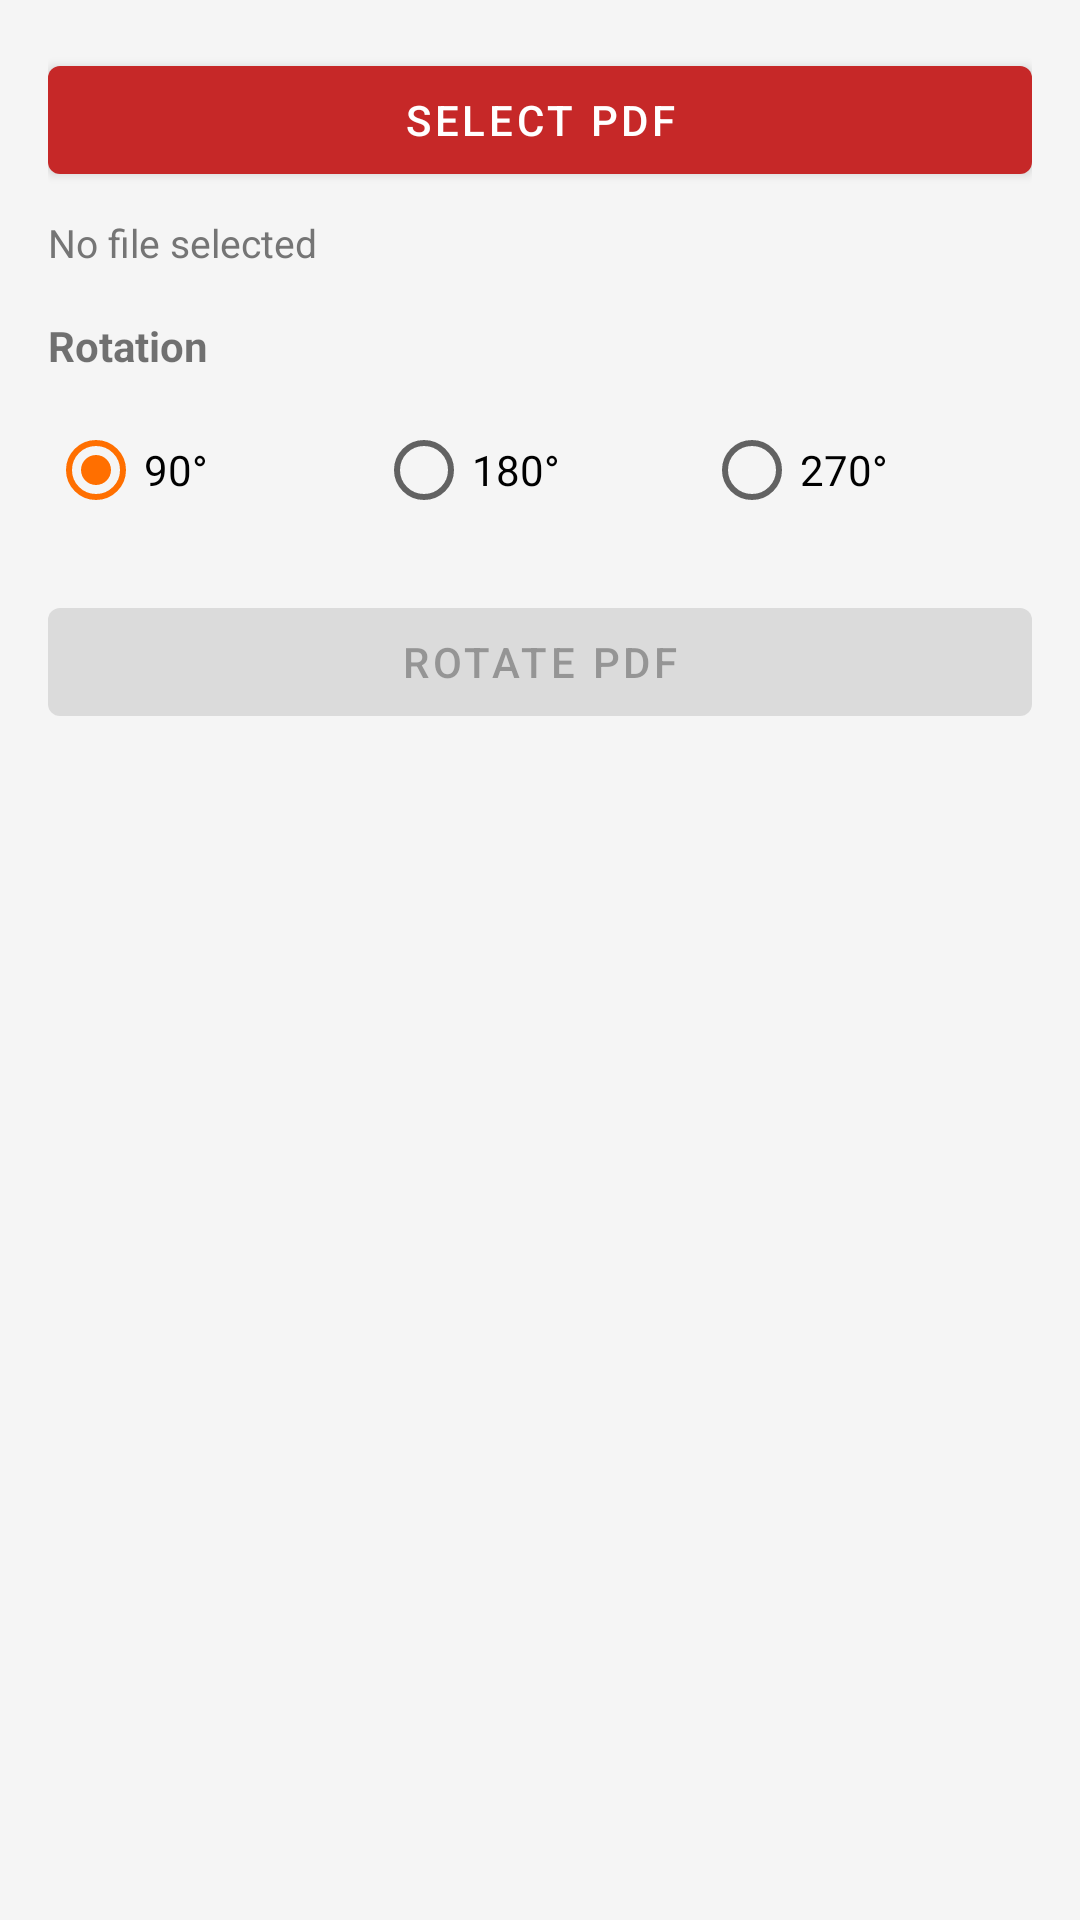

Produce the Android XML layout that renders to this screen, including the resource entries it uses.
<!-- AndroidManifest.xml: application theme Theme.PDFToolsApp -->
<!-- res/layout/activity_rotate_pdf.xml -->
<?xml version="1.0" encoding="utf-8"?>
<LinearLayout
    xmlns:android="http://schemas.android.com/apk/res/android"
    android:layout_width="match_parent"
    android:layout_height="match_parent"
    android:orientation="vertical"
    android:padding="16dp">

    <com.google.android.material.button.MaterialButton
        android:id="@+id/btnSelectFile"
        android:layout_width="match_parent"
        android:layout_height="wrap_content"
        android:text="@string/btn_select_pdf" />

    <TextView
        android:id="@+id/tvSelectedFile"
        android:layout_width="match_parent"
        android:layout_height="wrap_content"
        android:layout_marginTop="8dp"
        android:text="@string/no_file_selected"
        android:textSize="13sp"
        android:textColor="@color/text_secondary" />

    <TextView
        android:layout_width="match_parent"
        android:layout_height="wrap_content"
        android:layout_marginTop="16dp"
        android:text="@string/label_rotation"
        android:textStyle="bold" />

    <RadioGroup
        android:id="@+id/rotationGroup"
        android:layout_width="match_parent"
        android:layout_height="wrap_content"
        android:layout_marginTop="8dp"
        android:orientation="horizontal">

        <RadioButton
            android:id="@+id/radio90"
            android:layout_width="0dp"
            android:layout_height="wrap_content"
            android:layout_weight="1"
            android:text="90°"
            android:checked="true" />

        <RadioButton
            android:id="@+id/radio180"
            android:layout_width="0dp"
            android:layout_height="wrap_content"
            android:layout_weight="1"
            android:text="180°" />

        <RadioButton
            android:id="@+id/radio270"
            android:layout_width="0dp"
            android:layout_height="wrap_content"
            android:layout_weight="1"
            android:text="270°" />

    </RadioGroup>

    <ProgressBar
        android:id="@+id/progressBar"
        android:layout_width="wrap_content"
        android:layout_height="wrap_content"
        android:layout_gravity="center"
        android:layout_marginTop="16dp"
        android:visibility="gone" />

    <com.google.android.material.button.MaterialButton
        android:id="@+id/btnRotate"
        android:layout_width="match_parent"
        android:layout_height="wrap_content"
        android:layout_marginTop="16dp"
        android:text="@string/btn_rotate"
        android:enabled="false" />

</LinearLayout>
<!-- resources referenced by this layout -->
<resources>
  <color name="text_secondary">#757575</color>
  <string name="btn_rotate">Rotate PDF</string>
  <string name="btn_select_pdf">Select PDF</string>
  <string name="label_rotation">Rotation</string>
  <string name="no_file_selected">No file selected</string>
  <style name="Theme.PDFToolsApp" parent="Theme.MaterialComponents.DayNight.DarkActionBar">
          <item name="colorPrimary">@color/primary</item>
          <item name="colorPrimaryDark">@color/primary_dark</item>
          <item name="colorAccent">@color/accent</item>
          <item name="android:colorBackground">@color/background</item>
          <item name="colorSurface">@color/surface</item>
          <item name="android:statusBarColor">@color/primary_dark</item>
          <item name="colorOnPrimary">@color/white</item>
          <item name="colorOnSurface">@color/text_primary</item>
      </style>
  <color name="primary">#C62828</color>
  <color name="primary_dark">#8E0000</color>
  <color name="accent">#FF6F00</color>
  <color name="background">#F5F5F5</color>
  <color name="surface">#FFFFFF</color>
  <color name="white">#FFFFFF</color>
  <color name="text_primary">#212121</color>
</resources>
